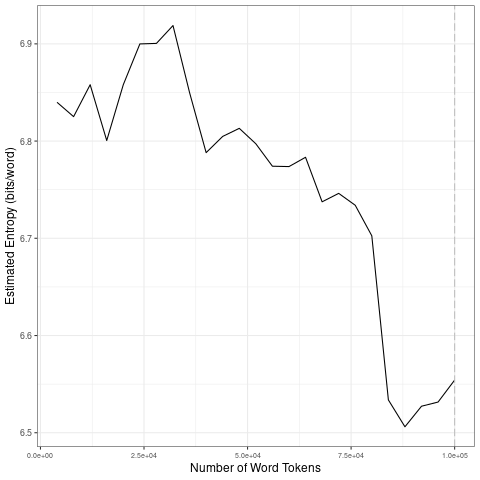

The file beside this chart, header and first rows:
file, entropy.Corpus.Size, entropy.Entropy, sd.Corpus.Size, sd.SD
data/2021_by_en/2021-02-18_tokens_1-gram…, 4000, 6.84, 20000, 0.02427
data/2021_by_en/2021-02-18_tokens_1-gram…, 8000, 6.825, 40000, 0.05318
data/2021_by_en/2021-02-18_tokens_1-gram…, 12000, 6.858, 60000, 0.01793
data/2021_by_en/2021-02-18_tokens_1-gram…, 16000, 6.801, 80000, 0.02898
data/2021_by_en/2021-02-18_tokens_1-gram…, 20000, 6.858, 1e+05, 0.01716
data/2021_by_en/2021-02-18_tokens_1-gram…, 24000, 6.9, 20000, 0.02427
data/2021_by_en/2021-02-18_tokens_1-gram…, 28000, 6.9, 40000, 0.05318
data/2021_by_en/2021-02-18_tokens_1-gram…, 32000, 6.919, 60000, 0.01793
data/2021_by_en/2021-02-18_tokens_1-gram…, 36000, 6.85, 80000, 0.02898
data/2021_by_en/2021-02-18_tokens_1-gram…, 40000, 6.788, 1e+05, 0.01716
data/2021_by_en/2021-02-18_tokens_1-gram…, 44000, 6.805, 20000, 0.02427
data/2021_by_en/2021-02-18_tokens_1-gram…, 48000, 6.813, 40000, 0.05318
data/2021_by_en/2021-02-18_tokens_1-gram…, 52000, 6.797, 60000, 0.01793
data/2021_by_en/2021-02-18_tokens_1-gram…, 56000, 6.774, 80000, 0.02898
data/2021_by_en/2021-02-18_tokens_1-gram…, 60000, 6.774, 1e+05, 0.01716
data/2021_by_en/2021-02-18_tokens_1-gram…, 64000, 6.783, 20000, 0.02427
data/2021_by_en/2021-02-18_tokens_1-gram…, 68000, 6.738, 40000, 0.05318
data/2021_by_en/2021-02-18_tokens_1-gram…, 72000, 6.746, 60000, 0.01793
data/2021_by_en/2021-02-18_tokens_1-gram…, 76000, 6.734, 80000, 0.02898
data/2021_by_en/2021-02-18_tokens_1-gram…, 80000, 6.703, 1e+05, 0.01716
data/2021_by_en/2021-02-18_tokens_1-gram…, 84000, 6.534, 20000, 0.02427
data/2021_by_en/2021-02-18_tokens_1-gram…, 88000, 6.506, 40000, 0.05318
data/2021_by_en/2021-02-18_tokens_1-gram…, 92000, 6.527, 60000, 0.01793
data/2021_by_en/2021-02-18_tokens_1-gram…, 96000, 6.532, 80000, 0.02898
data/2021_by_en/2021-02-18_tokens_1-gram…, 1e+05, 6.554, 1e+05, 0.01716
